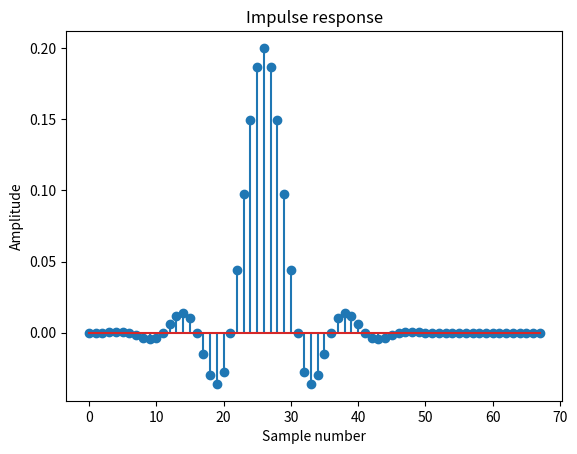
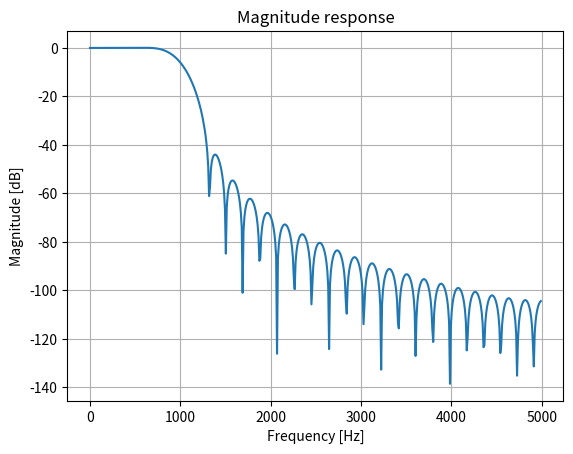

Python code for these plots, in order:
import numpy as np
import matplotlib.pyplot as plt
from scipy.signal import freqz, convolve


def hanning_window(filter_length, cut_off_frequency, sample_rate):
    n = np.arange(filter_length)
    w = 0.5 - 0.5 * np.cos(2 * np.pi * n / (filter_length - 1))
    fc = cut_off_frequency / (sample_rate / 2)
    Hd = 2 * fc * np.sinc(2 * fc * (n - (filter_length - 1) / 2))
    Hd = Hd * w
    return Hd

filter_length = 53
cut_off_frequency = 500
sample_rate = 10e3
taps = hanning_window(filter_length, cut_off_frequency, sample_rate)
print(taps)


# Calculate impulse response
impulse = np.zeros(16)
impulse[0] = 1
h = np.real(convolve(taps, impulse))

# Plot impulse response
plt.figure()
plt.stem(h)
plt.title('Impulse response')
plt.xlabel('Sample number')
plt.ylabel('Amplitude')

# Calculate magnitude response
w, H = freqz(taps,fs= 10e3)

# Plot magnitude response
plt.figure()
plt.plot(w, 20 * np.log10(np.abs(H)))
plt.title('Magnitude response')
plt.xlabel('Frequency [Hz]')
plt.ylabel('Magnitude [dB]')
plt.grid()

plt.show()